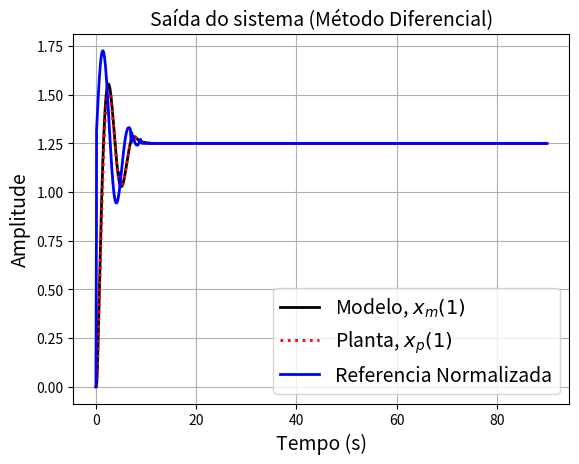
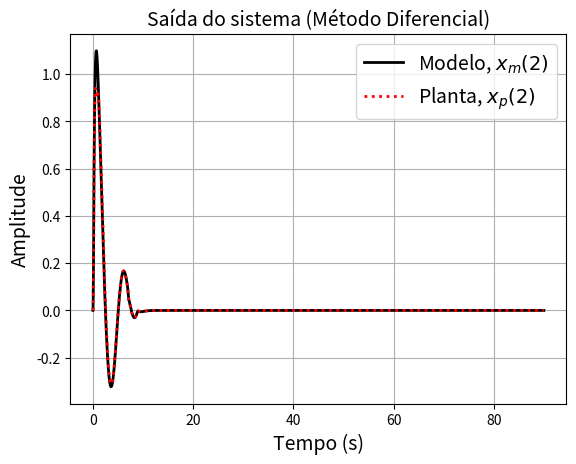
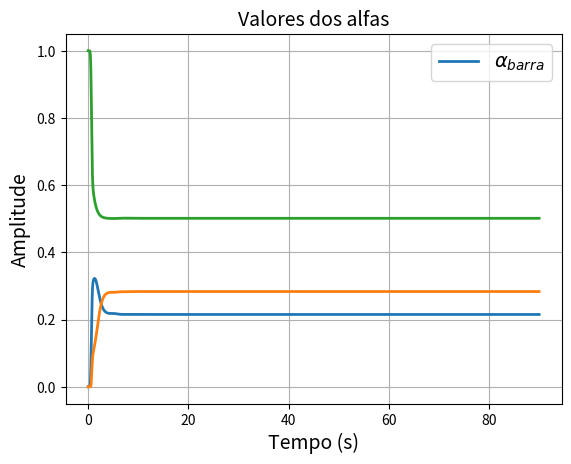
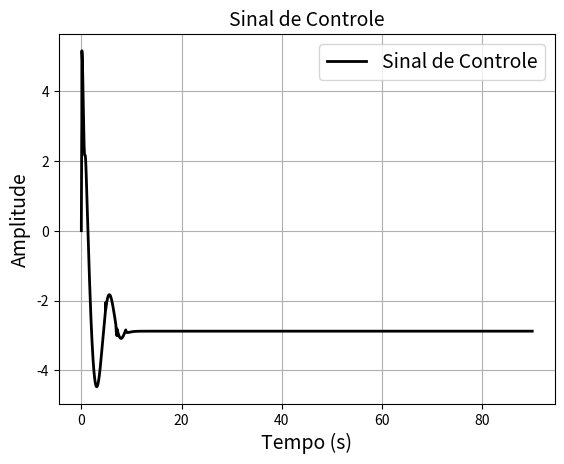
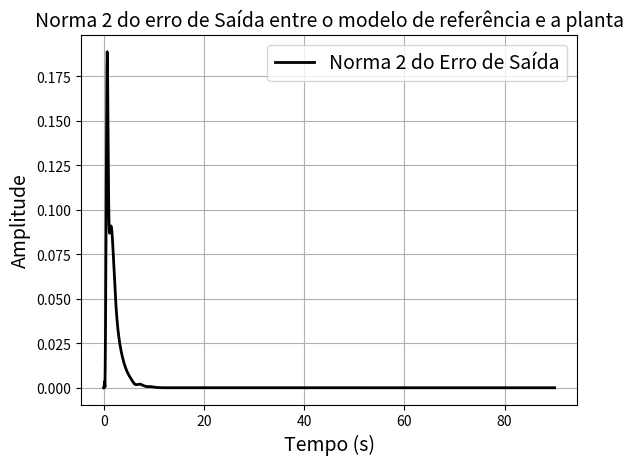
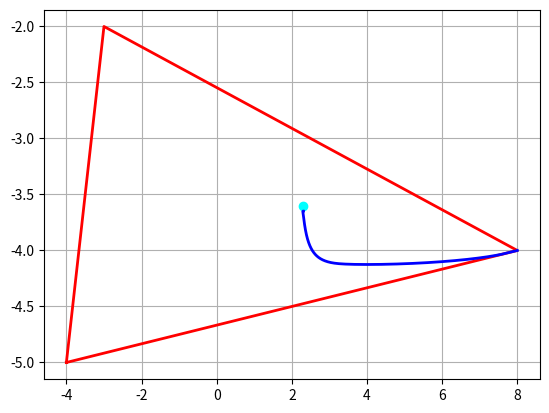
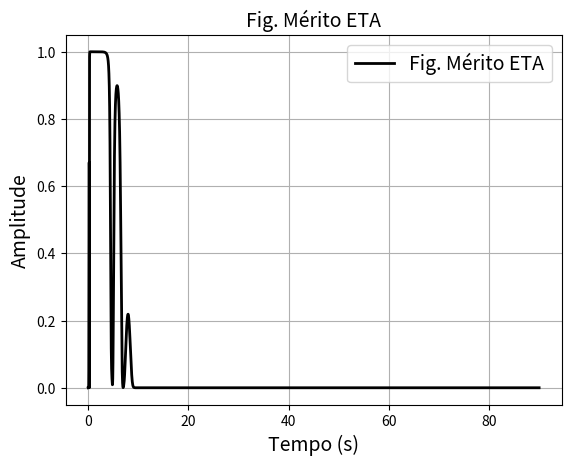

Generate these figures, in order, with matplotlib:
"""Port of papers/2016-cba-second-level-adaptation-pe-switch-off/code/L2A_Dif_ModDes_SatAlfa_qo.m

Variant of L2A_Dif_ModDes_SatAlfa (second-level adaptation, fixed identification models,
saturated alfa, PE switch-off at eta <= 1e-2) whose PE reference is a sum of four sines:
r = ref(1 + 0.1 sin t + 0.1 sin 1.2t + 0.1 sin 1.4t + 0.1 sin 0.8t). The reference is
plotted normalised by the LAST coefficient of the reference model, and the final display
is ``planta - transpose(theta_BARRA*alfa_barra(:,endk))``.

Header example: L2A_Dif_ModDes_SatAlfa(90,1e-3,[-4 -3 8; -5 -2 -4], [2.3 -3.6],[-4 -4],
[0; 0], [0; 0], [0 0 0 ;0 0 0], [0 0], 5,[1e6 0;0 1e6],10) (run with this function).

Porting notes:
- Same structure/notes as L2A_Dif_ModDes_SatAlfa.py (literal Euler loop, 0-based indexing,
  MATLAB-sized outputs; the function returns a dict of signals, an addition; MATLAB
  displays are printed). Run the file to execute the example call from the header.
- This file is byte-identical to Toolbox Adaptacao L2/Old/L2A_Dif_ModDes_SatAlfa_qo.m.
"""
import sys
import time

import numpy as np
import matplotlib.pyplot as plt


EXAMPLES = {
    "cabecalho": (90, 1e-3, [[-4, -3, 8], [-5, -2, -4]], [2.3, -3.6], [-4, -4], [0, 0], [0, 0],
                  [[0, 0, 0], [0, 0, 0]], [0, 0], 5, [[1e6, 0], [0, 1e6]], 10),
    "L2A_Dif_ModDes": (25, 1e-3, [[3, -2, 7], [-6, -2, -3]], [0.8, -3], [-4, -4], [0.001, 0.002],
                       [0, 0], [[0.001] * 3, [0.002] * 3], [0, 0], 5, [[1e4, 0], [0, 1e4]], 1),
}


def _companion(modelos, planta, modelo_de_referencia, n_de_linhas, L):
    A_i = np.zeros((n_de_linhas, n_de_linhas, L))
    A_p = np.zeros((n_de_linhas, n_de_linhas))
    A_m = np.zeros((n_de_linhas, n_de_linhas))
    for matriz in range(L):
        for linha in range(n_de_linhas - 1):
            A_i[linha, linha + 1, matriz] = 1
            A_p[linha, linha + 1] = 1
            A_m[linha, linha + 1] = 1
        A_i[n_de_linhas - 1, :, matriz] = modelos[:, matriz]
        A_p[n_de_linhas - 1, :] = planta[:n_de_linhas]
        A_m[n_de_linhas - 1, :] = modelo_de_referencia[:n_de_linhas]
    return A_i, A_p, A_m


def L2A_Dif_ModDes_SatAlfa_qo(stoptime, h, modelos, planta, modelo_de_referencia,
                           cond_iniciais_p, cond_iniciais_m, cond_iniciais_i, alfa0,
                           referencia, Q, gamma):
    tic = time.perf_counter()
    planta_in = np.asarray(planta, dtype=float)
    modelos = np.atleast_2d(np.asarray(modelos, dtype=float))
    planta = np.ravel(planta_in)
    modelo_de_referencia = np.ravel(np.asarray(modelo_de_referencia, dtype=float))
    stoptime = float(stoptime); h = float(h); referencia = float(referencia); gamma = float(gamma)
    n_de_linhas = modelos.shape[0]
    n = n_de_linhas
    L = max(modelos.shape)  # length(modelos)
    Q = np.asarray(Q, dtype=float).reshape(n, n)
    cond_iniciais_i = np.asarray(cond_iniciais_i, dtype=float).reshape(n, -1)
    # matrizes na forma canônica (companion form):
    A_i, A_p, A_m = _companion(modelos, planta, modelo_de_referencia, n_de_linhas, L)
    theta_BARRA = modelos
    # b é considerado conhecido, os sistemas não contém zeros.
    b = np.zeros(n)
    b[n - 1] = 1.0

    endk = int(np.floor(stoptime / h))
    N = endk + 1
    tempo = np.zeros(N); r = np.zeros(N); r_ponto = np.zeros(N); eta = np.zeros(N)
    u = np.zeros(N); alfa = np.zeros((n, N)); alfa_ponto = np.zeros((n, N))
    alfa_n1 = np.zeros(N); alfa_ponto_n1 = np.zeros(N); alfa_barra = np.zeros((n + 1, N))
    k_T = np.zeros((n, N)); x_p = np.zeros((n, N)); x_m = np.zeros((n, N))
    x_i = np.zeros((n, L, N)); e_i = np.zeros((n, L, N)); E = np.zeros((n, L - 1, N))
    x_i_ponto = np.zeros((n, L, N)); x_m_ponto = np.zeros((n, N)); x_p_ponto = np.zeros((n, N))
    e_o = np.zeros((n, N)); norm_2_e_o = np.zeros(N); theta_p_estimativa = np.zeros((n, N))

    # condições iniciais da planta, modelo de referência e modelos de identificação
    x_p[:, 0] = np.ravel(np.asarray(cond_iniciais_p, dtype=float))
    x_m[:, 0] = np.ravel(np.asarray(cond_iniciais_m, dtype=float))
    for j in range(L):
        x_i[:, j, 0] = cond_iniciais_i[:, j]
        e_i[:, j, 0] = x_i[:, j, 0] - x_p[:, 0]
    # inicialização da matriz E
    for j in range(L - 1):
        E[:, j, 0] = x_i[:, j, 0] - x_i[:, L - 1, 0]
    # condições iniciais do vetor de combinação linear alfa_barra
    alfa[:, 0] = np.ravel(np.asarray(alfa0, dtype=float))
    alfa_barra[:, 0] = np.concatenate([alfa[:, 0], [1 - np.ones(n) @ alfa[:, 0]]])
    # inicialização dos parâmetros do controlador
    k_T[:, 0] = modelo_de_referencia - theta_BARRA @ alfa_barra[:, 0]
    # inicialização da entrada da planta
    u[0] = referencia
    tempo[0] = 0.0
    eta[0] = 0.0
    r_ponto[0] = 0.0
    # início
    for k in range(endk):
        tempo[k + 1] = tempo[k] + h
        # sinal de referência
        r[k + 1] = (referencia + 0.1 * referencia * np.sin(tempo[k]) + 0.1 * referencia * np.sin(1.2 * tempo[k])
                    + 0.1 * referencia * np.sin(1.4 * tempo[k]) + 0.1 * referencia * np.sin(0.8 * tempo[k]))
        if eta[k] <= 1e-2:
            r_ponto[k] = 10 * (-r[k] + referencia)
            r[k + 1] = r[k] + h * r_ponto[k]
        # Geração dos erros entre os modelos escolhidos e a planta
        for j in range(L):
            e_i[:, j, k] = x_i[:, j, k] - x_p[:, k]
        for j in range(L - 1):
            E[:, j, k] = x_i[:, j, k] - x_i[:, L - 1, k]
        Ek = E[:, :, k]
        alfa_ponto[:, k] = gamma * (-Ek.T @ Ek @ alfa[:, k] - Ek.T @ e_i[:, L - 1, k])
        alfa_n1[k] = 1 - np.ones(n) @ alfa[:, k]
        alfa_ponto_n1[k] = -np.ones(n) @ alfa_ponto[:, k]
        for i in range(n):
            if (alfa[i, k] >= 1 and alfa_ponto[i, k] > 0) or (alfa[i, k] <= 0 and alfa_ponto[i, k] < 0):
                alfa_ponto[i, k] = 0.0
            if (alfa_n1[k] >= 1 and alfa_ponto_n1[k] > 0) or (alfa_n1[k] <= 0 and alfa_ponto_n1[k] < 0):
                for j in range(n):
                    if np.sign(alfa_ponto_n1[k]) != np.sign(alfa_ponto[j, k]):
                        alfa_ponto[j, k] = 0.0
        alfa[:, k + 1] = alfa[:, k] + h * alfa_ponto[:, k]
        aQa = alfa_ponto[:, k] @ Q @ alfa_ponto[:, k]
        eta[k + 1] = aQa / (1 + aQa)
        # composição de alfa para gerar alfa_barra
        alfa_barra[:, k] = np.concatenate([alfa[:, k], [1 - np.ones(n) @ alfa[:, k]]])
        # parâmetros do controlador e lei de controle
        k_T[:, k] = modelo_de_referencia - theta_BARRA @ alfa_barra[:, k]
        u[k] = r[k] + k_T[:, k] @ x_p[:, k]
        # dinâmica dos modelos, da planta e do modelo de referência
        for j in range(L):
            x_i_ponto[:, j, k] = A_m @ x_i[:, j, k] + (A_i[:, :, j] - A_m) @ x_p[:, k] + b * u[k]
            x_i[:, j, k + 1] = x_i[:, j, k] + h * x_i_ponto[:, j, k]
        x_m_ponto[:, k] = A_m @ x_m[:, k] + b * r[k]
        x_m[:, k + 1] = x_m[:, k] + h * x_m_ponto[:, k]
        x_p_ponto[:, k] = A_p @ x_p[:, k] + b * u[k]
        x_p[:, k + 1] = x_p[:, k] + h * x_p_ponto[:, k]
        # cálculo da norma 2 do erro
        e_o[:, k] = x_m[:, k] - x_p[:, k]
        norm_2_e_o[k] = np.sqrt(e_o[:, k] @ e_o[:, k])
        theta_p_estimativa[:, k] = theta_BARRA @ alfa_barra[:, k]

    res = dict(tempo=tempo, r=r, eta=eta, u=u[:endk], alfa=alfa, alfa_barra=alfa_barra[:, :endk],
               x_p=x_p, x_m=x_m, x_i=x_i, e_o=e_o[:, :endk], norm_2_e_o=norm_2_e_o[:endk],
               theta_p_estimativa=theta_p_estimativa[:, :endk], endk=endk)
    _plots(res, planta, modelos, modelo_de_referencia, r_norm=abs(modelo_de_referencia[-1]),
           r_label="Referencia Normalizada", alfa_legend=True)
    # displays finais do original
    print("planta - transpose(theta_BARRA*alfa_barra(:,endk)) =\n",
          np.atleast_2d(planta_in).reshape(planta_in.shape if planta_in.ndim == 2 else (1, -1))
          - (theta_BARRA @ alfa_barra[:, endk - 1])[None, :])
    print(f"(elapsed {time.perf_counter() - tic:.3f} s)")
    return res


def _mat_minus(planta_in, col):
    """MATLAB ``planta - column`` with implicit expansion (row planta gives n x n)."""
    p = planta_in if planta_in.ndim == 2 else planta_in[None, :]
    return p - col[:, None]


def _plots(res, planta, modelos, modelo_de_referencia, r_norm=None, r_label="Referencia/Ganho Estático",
           alfa_legend=False, hull_lw=2.0, traj_segments=None):
    tempo = res["tempo"]; endk = res["endk"]; tempo_acesso = tempo[:endk]
    x_m = res["x_m"]; x_p = res["x_p"]; r = res["r"]
    if r_norm is None:
        r_norm = abs(modelo_de_referencia[0])
    fig = plt.figure(1)
    ax = fig.gca()
    ax.plot(tempo, x_m[0, :], color=[0, 0, 0], linewidth=2.0)
    ax.plot(tempo, x_p[0, :], color=[1, 0, 0], linewidth=2.0, linestyle=":")
    ax.plot(tempo, r / r_norm, color=[0, 0, 1], linewidth=2.0)
    ax.grid(True)
    ax.legend(["Modelo, $x_m(1)$", "Planta, $x_p(1)$", r_label], fontsize=14)
    ax.set_xlabel("Tempo (s)", fontsize=14); ax.set_ylabel("Amplitude", fontsize=14)
    ax.set_title("Saída do sistema (Método Diferencial)", fontsize=14)

    if x_m.shape[0] >= 2:
        ax = plt.figure(2).gca()
        ax.plot(tempo, x_m[1, :], color=[0, 0, 0], linewidth=2.0)
        ax.plot(tempo, x_p[1, :], color=[1, 0, 0], linewidth=2.0, linestyle=":")
        ax.grid(True)
        ax.legend(["Modelo, $x_m(2)$", "Planta, $x_p(2)$"], fontsize=14)
        ax.set_xlabel("Tempo (s)", fontsize=14); ax.set_ylabel("Amplitude", fontsize=14)
        ax.set_title("Saída do sistema (Método Diferencial)", fontsize=14)

    ax = plt.figure(3).gca()
    ax.plot(tempo_acesso, res["alfa_barra"].T, linewidth=2.0)
    ax.grid(True)
    if alfa_legend:
        ax.legend([r"$\alpha_{barra}$"], fontsize=14)
    ax.set_xlabel("Tempo (s)", fontsize=14); ax.set_ylabel("Amplitude", fontsize=14)
    ax.set_title("Valores dos alfas", fontsize=14)

    ax = plt.figure(4).gca()
    ax.plot(tempo_acesso, res["u"], color=[0, 0, 0], linewidth=2.0)
    ax.grid(True); ax.legend(["Sinal de Controle"], fontsize=14)
    ax.set_xlabel("Tempo (s)", fontsize=14); ax.set_ylabel("Amplitude", fontsize=14)
    ax.set_title("Sinal de Controle", fontsize=14)

    ax = plt.figure(5).gca()
    ax.plot(tempo_acesso, res["norm_2_e_o"], color=[0, 0, 0], linewidth=2.0)
    ax.grid(True); ax.legend(["Norma 2 do Erro de Saída"], fontsize=14)
    ax.set_xlabel("Tempo (s)", fontsize=14); ax.set_ylabel("Amplitude", fontsize=14)
    ax.set_title("Norma 2 do erro de Saída entre o modelo de referência e a planta", fontsize=14)

    if len(planta) == 2:
        ax = plt.figure(6).gca()
        ax.grid(True)
        ax.plot(planta[0], planta[1], color=[0, 1, 1], linewidth=2.0, marker="o", linestyle="none")
        ax.plot(np.r_[modelos[0, :], modelos[0, 0]], np.r_[modelos[1, :], modelos[1, 0]],
                color=[1, 0, 0], linewidth=hull_lw)
        tpe = res["theta_p_estimativa"]
        if traj_segments is None:
            ax.plot(tpe[0, :], tpe[1, :], color=[0, 0, 1], linewidth=hull_lw)
        else:
            for (a, b_, c) in traj_segments:
                ax.plot(tpe[0, a:b_], tpe[1, a:b_], color=c, linewidth=2.0)

    ax = plt.figure(7).gca()
    ax.plot(tempo, res["eta"], color=[0, 0, 0], linewidth=2.0)
    ax.grid(True); ax.legend(["Fig. Mérito ETA"], fontsize=14)
    ax.set_xlabel("Tempo (s)", fontsize=14); ax.set_ylabel("Amplitude", fontsize=14)
    ax.set_title("Fig. Mérito ETA", fontsize=14)


def main(argv=None):
    import argparse
    p = argparse.ArgumentParser(description="L2A_Dif_ModDes_SatAlfa_qo example from the header")
    p.add_argument("--example", default="cabecalho", choices=sorted(EXAMPLES))
    a = p.parse_args(argv)
    L2A_Dif_ModDes_SatAlfa_qo(*EXAMPLES[a.example])
    plt.show()


if __name__ == "__main__":
    main()
